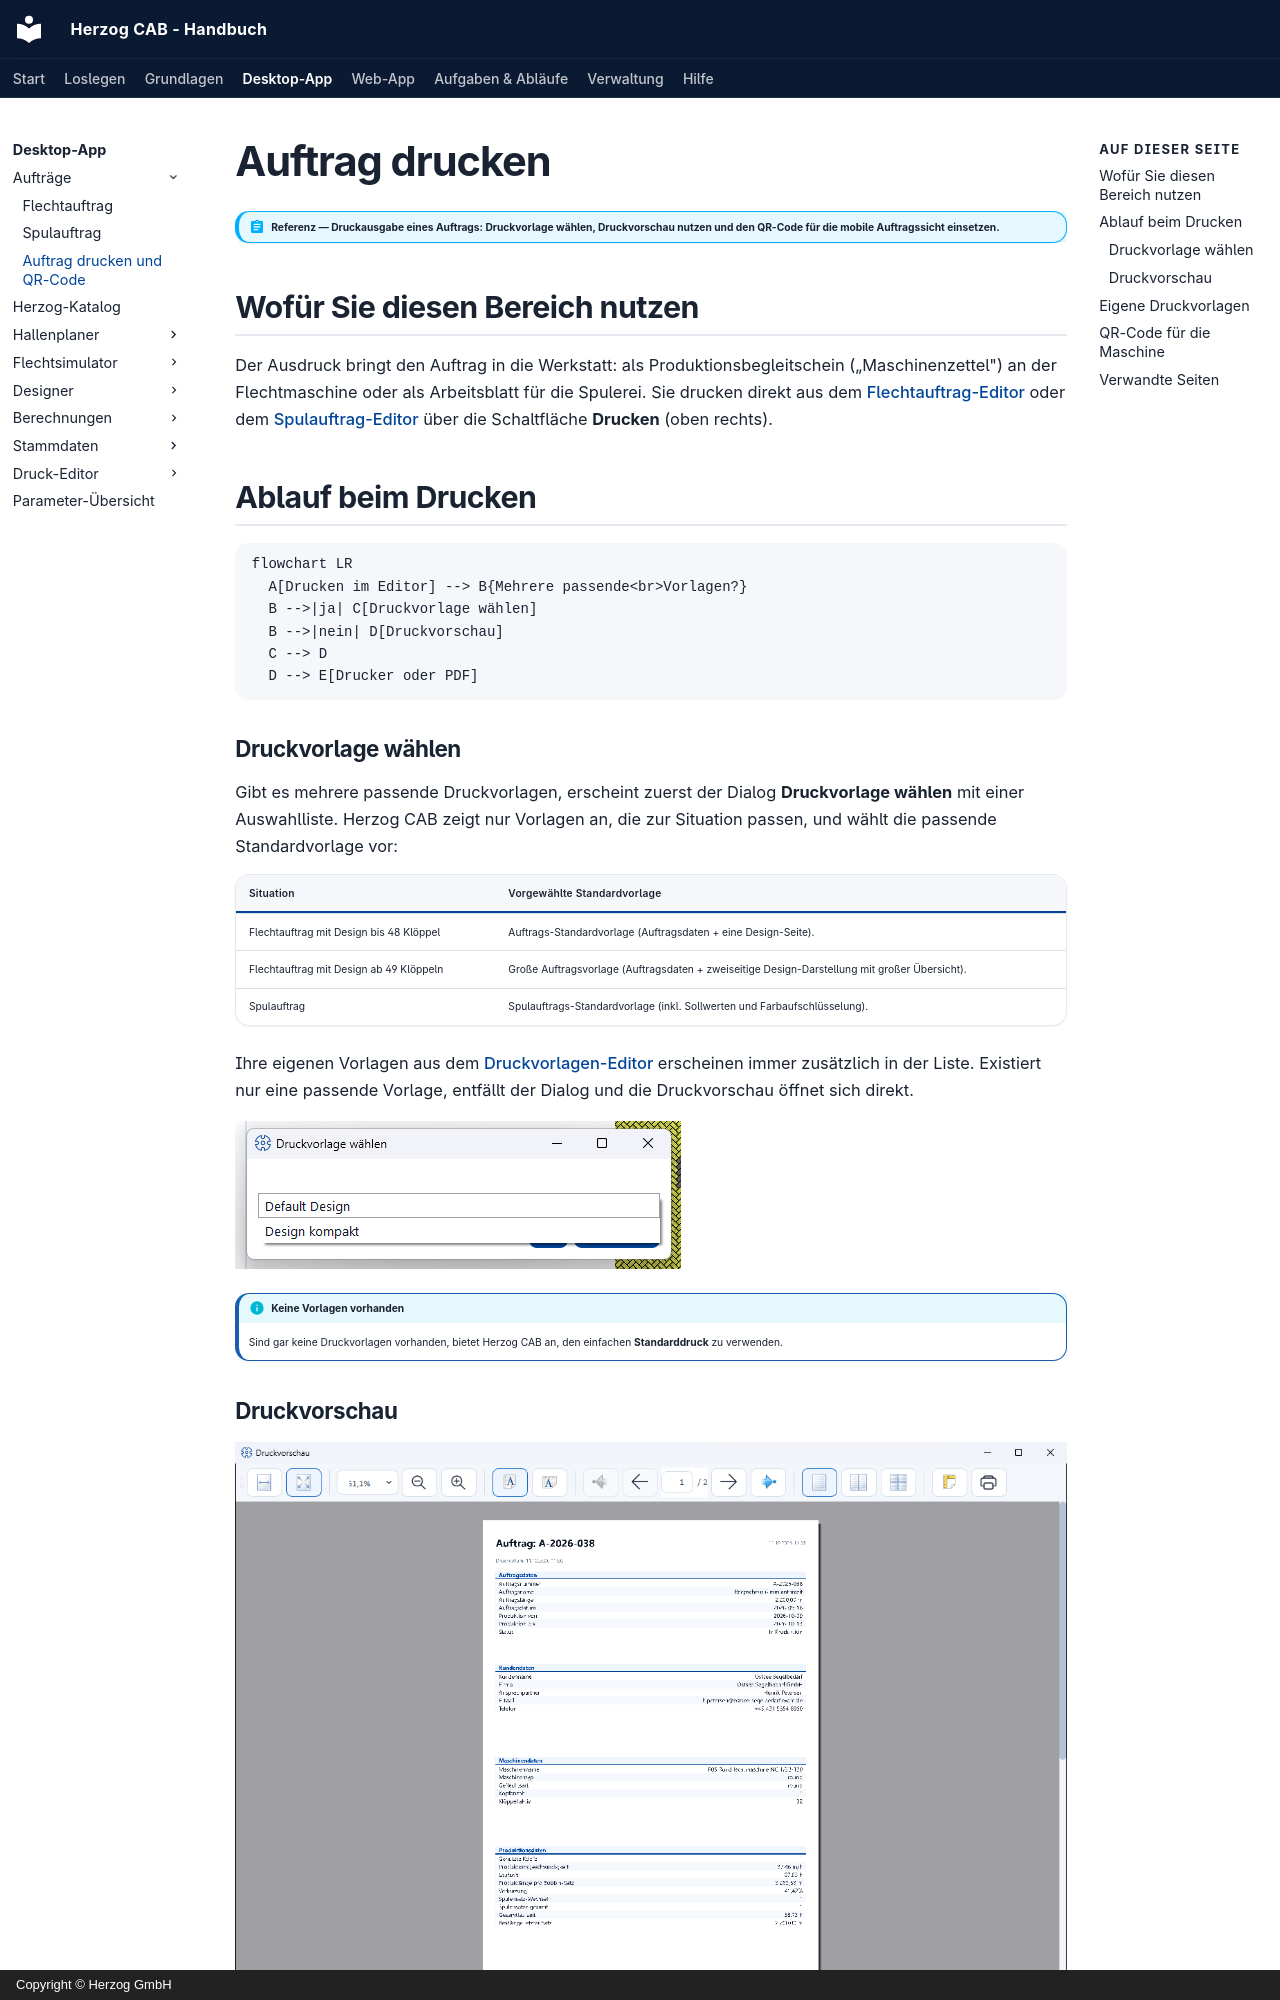

repository: Herzog-GmbH/HerzogCAB-Docs · page: orders/print/index.html · generator: mkdocs · copyright: Copyright © Herzog GmbH

# Auftrag drucken

!!! abstract "Referenz — Druckausgabe eines Auftrags: Druckvorlage wählen, Druckvorschau nutzen und den QR-Code für die mobile Auftragssicht einsetzen."

## Wofür Sie diesen Bereich nutzen

Der Ausdruck bringt den Auftrag in die Werkstatt: als
Produktionsbegleitschein („Maschinenzettel") an der Flechtmaschine oder als Arbeitsblatt für die
Spulerei. Sie drucken direkt aus dem [Flechtauftrag-Editor](braiding-order.md)
oder dem [Spulauftrag-Editor](winding-order.md) über die Schaltfläche
**Drucken** (oben rechts).

## Ablauf beim Drucken

```mermaid
flowchart LR
  A[Drucken im Editor] --> B{Mehrere passende<br>Vorlagen?}
  B -->|ja| C[Druckvorlage wählen]
  B -->|nein| D[Druckvorschau]
  C --> D
  D --> E[Drucker oder PDF]
```

### Druckvorlage wählen

Gibt es mehrere passende Druckvorlagen, erscheint zuerst der Dialog
**Druckvorlage wählen** mit einer Auswahlliste. Herzog CAB zeigt nur
Vorlagen an, die zur Situation passen, und wählt die passende
Standardvorlage vor:

| Situation | Vorgewählte Standardvorlage |
|---|---|
| Flechtauftrag mit Design bis 48 Klöppel | Auftrags-Standardvorlage (Auftragsdaten + eine Design-Seite). |
| Flechtauftrag mit Design ab 49 Klöppeln | Große Auftragsvorlage (Auftragsdaten + zweiseitige Design-Darstellung mit großer Übersicht). |
| Spulauftrag | Spulauftrags-Standardvorlage (inkl. Sollwerten und Farbaufschlüsselung). |

Ihre eigenen Vorlagen aus dem [Druckvorlagen-Editor](../print-templates/index.md)
erscheinen immer zusätzlich in der Liste. Existiert nur eine passende
Vorlage, entfällt der Dialog und die Druckvorschau öffnet sich direkt.

![Dialog „Druckvorlage wählen“ mit aufgeklappter Auswahlliste der Vorlagen](../assets/screenshots/orders/auftrag-druckvorlage-waehlen.png)

!!! info "Keine Vorlagen vorhanden"
    Sind gar keine Druckvorlagen vorhanden, bietet Herzog CAB an, den
    einfachen **Standarddruck** zu verwenden.
